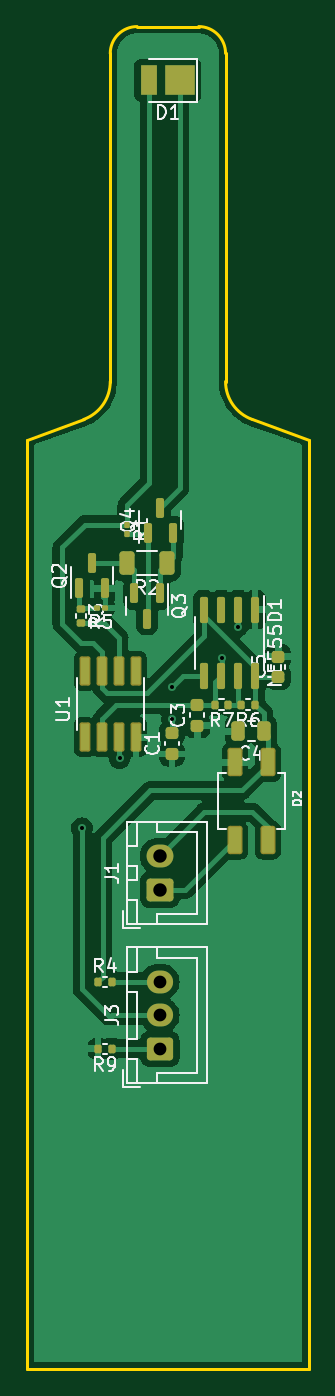
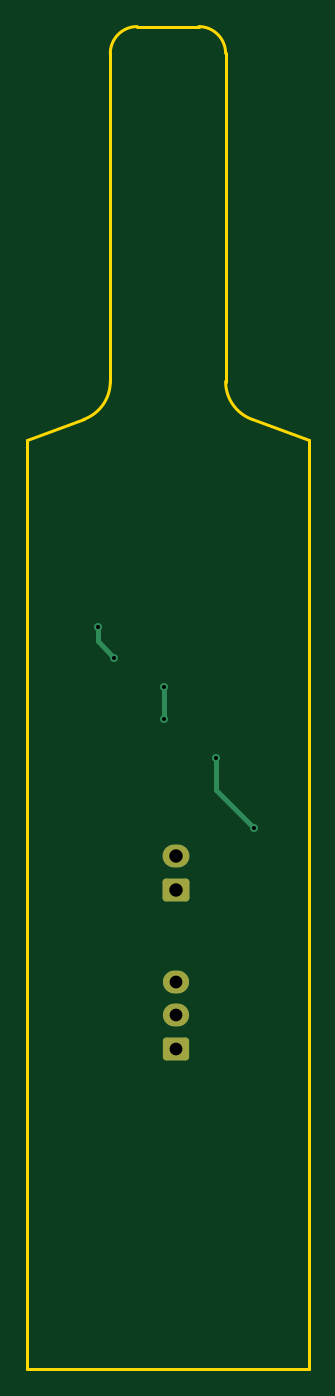
Circuit board: 11 layer files. Board 21.0 x 100.0 mm.
- bottom_copper: microscope-B_Cu.gbl (2287 bytes)
- bottom_mask: microscope-B_Mask.gbs (1501 bytes)
- paste: microscope-B_Paste.gbp (504 bytes)
- bottom_silk: microscope-B_Silkscreen.gbo (1513 bytes)
- outline: microscope-Edge_Cuts.gm1 (1298 bytes)
- top_copper: microscope-F_Cu.gtl (62084 bytes)
- top_mask: microscope-F_Mask.gts (4529 bytes)
- paste: microscope-F_Paste.gtp (4095 bytes)
- top_silk: microscope-F_Silkscreen.gto (37342 bytes)
- drill: microscope-NPTH.drl (285 bytes)
- drill: microscope-PTH.drl (649 bytes)

=== bottom_copper: microscope-B_Cu.gbl (2287 bytes, source withheld) ===
=== bottom_mask: microscope-B_Mask.gbs (1501 bytes, source withheld) ===
=== paste: microscope-B_Paste.gbp ===
G04 #@! TF.GenerationSoftware,KiCad,Pcbnew,7.0.7*
G04 #@! TF.CreationDate,2024-01-05T06:13:14+01:00*
G04 #@! TF.ProjectId,microscope,6d696372-6f73-4636-9f70-652e6b696361,rev?*
G04 #@! TF.SameCoordinates,Original*
G04 #@! TF.FileFunction,Paste,Bot*
G04 #@! TF.FilePolarity,Positive*
%FSLAX46Y46*%
G04 Gerber Fmt 4.6, Leading zero omitted, Abs format (unit mm)*
G04 Created by KiCad (PCBNEW 7.0.7) date 2024-01-05 06:13:14*
%MOMM*%
%LPD*%
G01*
G04 APERTURE LIST*
G04 APERTURE END LIST*
M02*

=== bottom_silk: microscope-B_Silkscreen.gbo (1513 bytes, source withheld) ===
=== outline: microscope-Edge_Cuts.gm1 ===
G04 #@! TF.GenerationSoftware,KiCad,Pcbnew,7.0.7*
G04 #@! TF.CreationDate,2024-01-05T06:13:14+01:00*
G04 #@! TF.ProjectId,microscope,6d696372-6f73-4636-9f70-652e6b696361,rev?*
G04 #@! TF.SameCoordinates,Original*
G04 #@! TF.FileFunction,Profile,NP*
%FSLAX46Y46*%
G04 Gerber Fmt 4.6, Leading zero omitted, Abs format (unit mm)*
G04 Created by KiCad (PCBNEW 7.0.7) date 2024-01-05 06:13:14*
%MOMM*%
%LPD*%
G01*
G04 APERTURE LIST*
G04 #@! TA.AperFunction,Profile*
%ADD10C,0.200000*%
G04 #@! TD*
G04 APERTURE END LIST*
D10*
X135394100Y-63800000D02*
G75*
G03*
X133394038Y-61800000I-2000100J-100D01*
G01*
X141600000Y-161800000D02*
X141600000Y-92600000D01*
X128805962Y-61800062D02*
G75*
G03*
X126805962Y-63800000I-62J-1999938D01*
G01*
X135394038Y-88240592D02*
X135394038Y-63800000D01*
X133394038Y-61800000D02*
X128805962Y-61800000D01*
X126805962Y-88240592D02*
X126805962Y-63800000D01*
X141600000Y-92600000D02*
X137367977Y-91059670D01*
X135394021Y-88240592D02*
G75*
G03*
X137367977Y-91059669I2999979J-8D01*
G01*
X120600000Y-161800000D02*
X141600000Y-161800000D01*
X120600000Y-92600000D02*
X120600000Y-161800000D01*
X120600000Y-92600000D02*
X124832023Y-91059670D01*
X124832017Y-91059653D02*
G75*
G03*
X126805962Y-88240592I-1026017J2819053D01*
G01*
M02*

=== top_copper: microscope-F_Cu.gtl (62084 bytes, source omitted) ===
=== top_mask: microscope-F_Mask.gts (4529 bytes, source withheld) ===
=== paste: microscope-F_Paste.gtp (4095 bytes, source withheld) ===
=== top_silk: microscope-F_Silkscreen.gto (37342 bytes, source omitted) ===
=== drill: microscope-NPTH.drl ===
M48
; DRILL file {KiCad 7.0.7} date Fri Jan  5 06:14:56 2024
; FORMAT={-:-/ absolute / metric / decimal}
; #@! TF.CreationDate,2024-01-05T06:14:56+01:00
; #@! TF.GenerationSoftware,Kicad,Pcbnew,7.0.7
; #@! TF.FileFunction,NonPlated,1,2,NPTH
FMAT,2
METRIC
%
G90
G05
T0
M30

=== drill: microscope-PTH.drl ===
M48
; DRILL file {KiCad 7.0.7} date Fri Jan  5 06:14:56 2024
; FORMAT={-:-/ absolute / metric / decimal}
; #@! TF.CreationDate,2024-01-05T06:14:56+01:00
; #@! TF.GenerationSoftware,Kicad,Pcbnew,7.0.7
; #@! TF.FileFunction,Plated,1,2,PTH
FMAT,2
METRIC
; #@! TA.AperFunction,Plated,PTH,ViaDrill
T1C0.300
; #@! TA.AperFunction,Plated,PTH,ComponentDrill
T2C0.950
; #@! TA.AperFunction,Plated,PTH,ComponentDrill
T3C1.000
%
G90
G05
T1
X124.7Y-121.5
X127.5Y-116.3
X131.4Y-111.0
X131.4Y-113.4
X135.1Y-108.8
X136.3Y-106.5
T2
X130.498Y-132.946
X130.498Y-135.446
X130.498Y-137.946
T3
X130.498Y-123.596
X130.498Y-126.096
T0
M30

